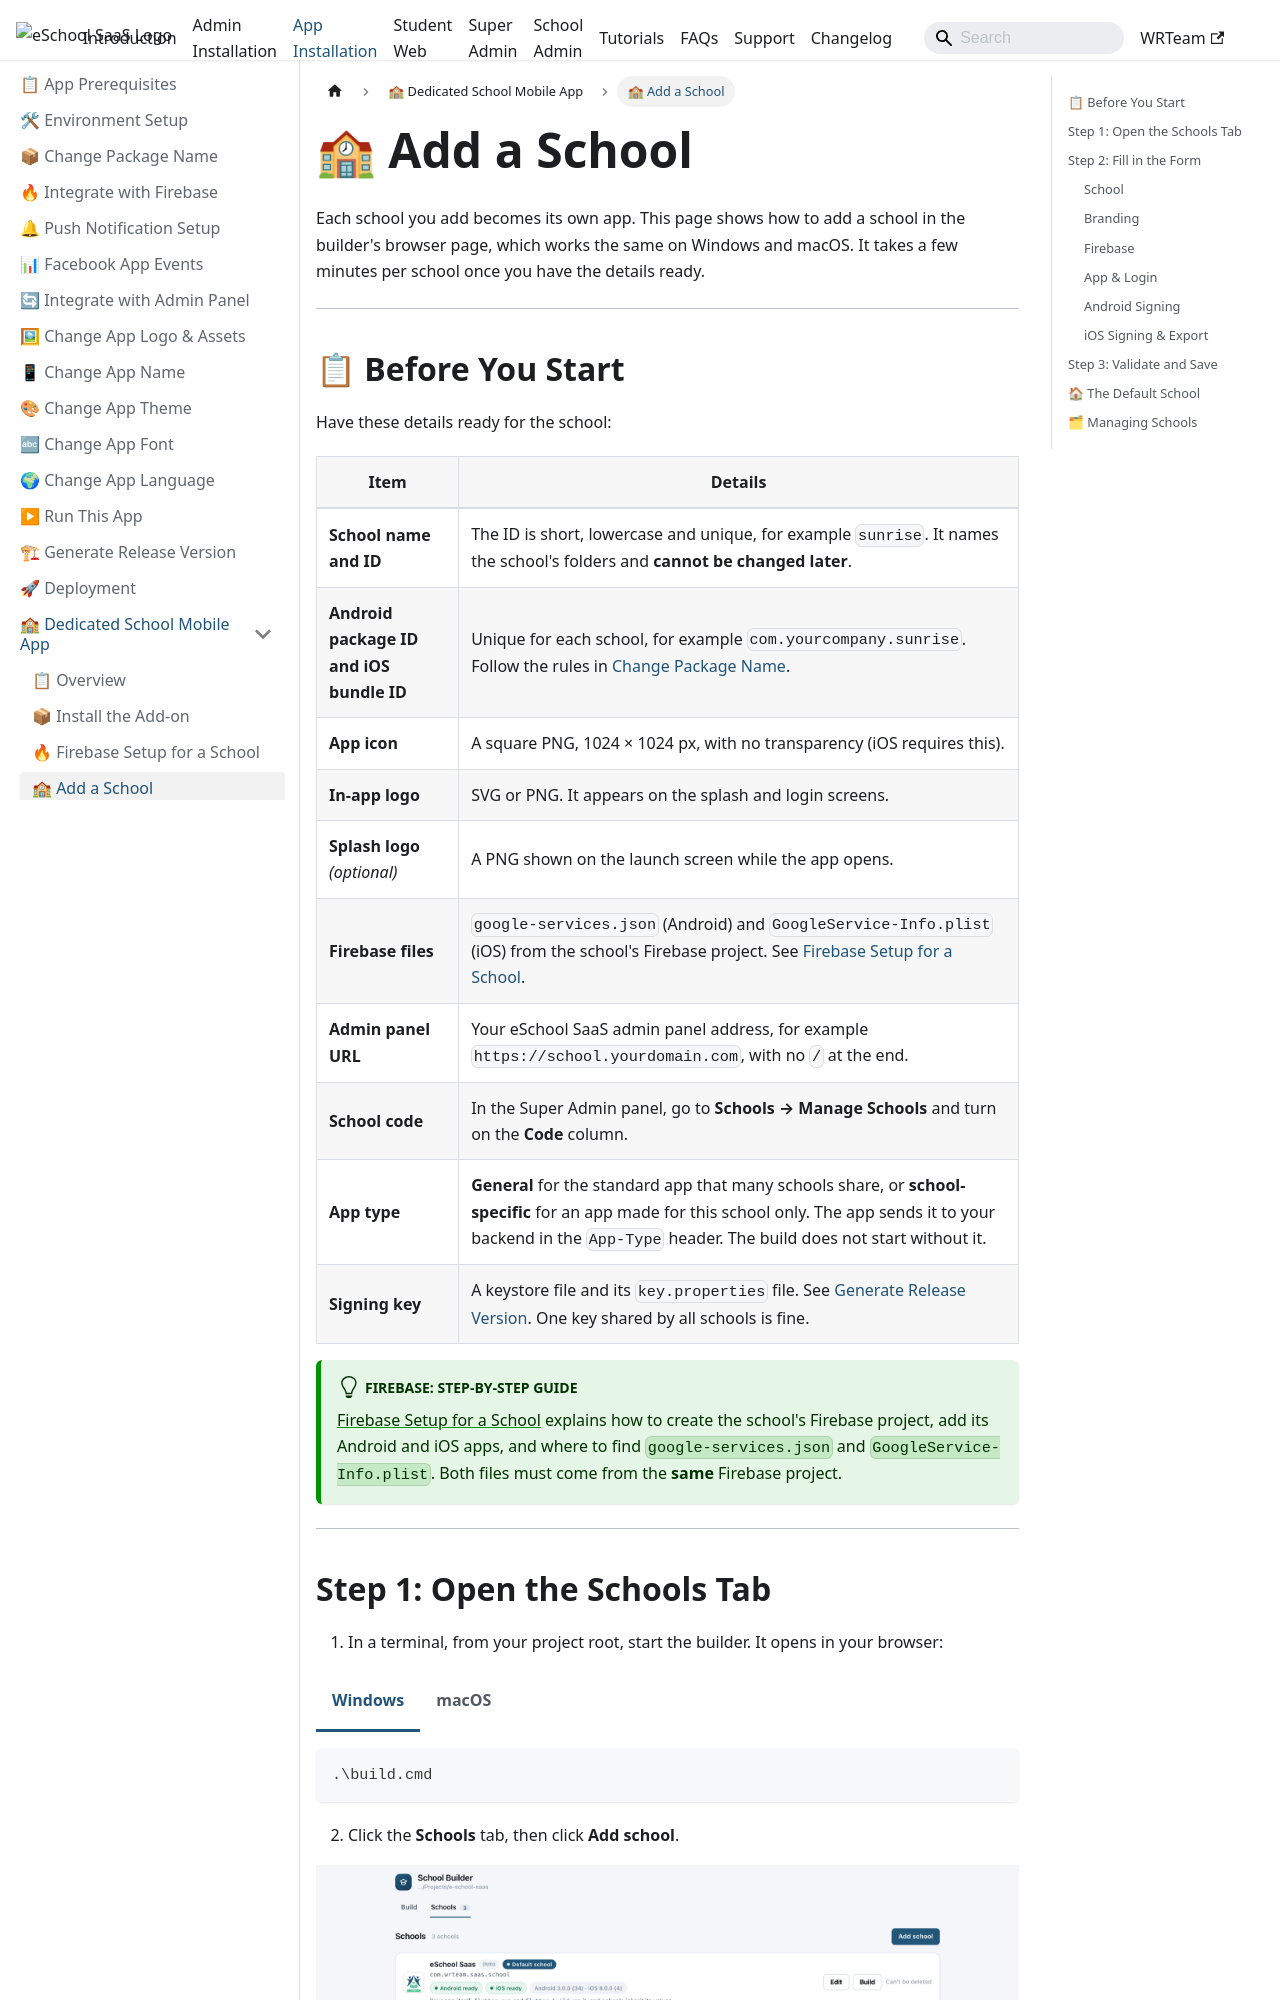

repository: WRTeam-in/eSchool-SaaS-Doc · page: installation/application-installation/multi-school-apk/add-a-school/index.html · generator: docusaurus

---
sidebar_position: 3
sidebar_label: 🏫 Add a School
description: Add a school to the Dedicated School Mobile App builder, with its branding, Firebase project, login settings and signing key.
---

import Tabs from '@theme/Tabs';
import TabItem from '@theme/TabItem';

# 🏫 Add a School

Each school you add becomes its own app. This page shows how to add a school in the builder's browser page, which works the same on Windows and macOS. It takes a few minutes per school once you have the details ready.

---
